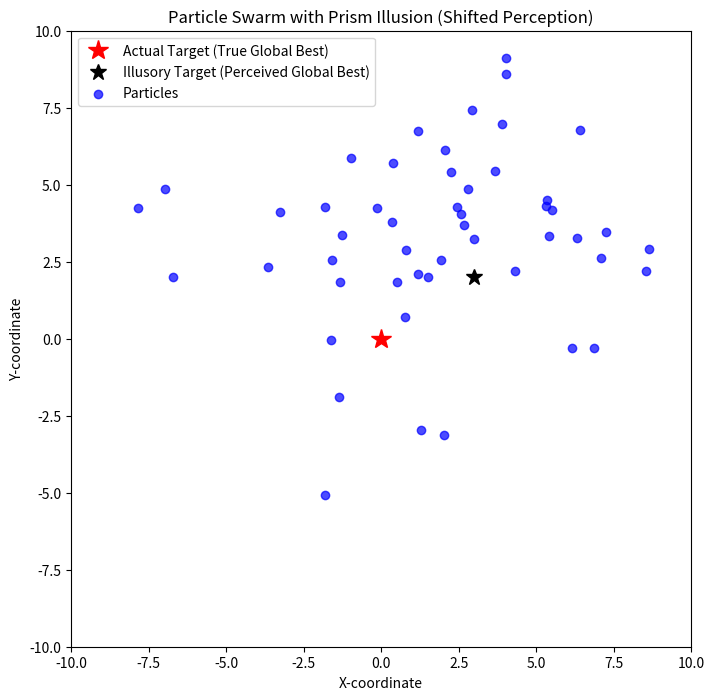

Generate this figure with matplotlib:
## Particle Swarm Simulation with a Shifted Reference Frame
import numpy as np
import matplotlib.pyplot as plt
from matplotlib.animation import FuncAnimation

## Simulation Parameters
num_particles = 50
dimensions = 2  # 2D for easier visualization
search_space_min = -10
search_space_max = 10
max_iterations = 100

## Particle Swarm Optimization coefficients
w = 0.5   # Inertia weight
c1 = 1.5  # Cognitive coefficient (personal best)
c2 = 1.5  # Social coefficient (global best)

## Perturbation parameter for visual reference frame (standard deviation of Gaussian noise)
perturbation_strength = 0.5

## Prism Illusion Parameter
## This vector represents the constant shift in the perceived global best position
## e.g., if the true gbest is at (0,0), particles will perceive it at (0,0) + prism_shift_vector
prism_shift_vector = np.array([3.0, 2.0]) # Example: shift perceived target by 3 units in x, 2 in y

print("Simulation parameters defined, including prism shift.")

## Fitness Function for Particle Swarm Optimization
## Fitness Function
## A simple 2D quadratic function (e.g., Sphere function) with minimum at (0,0)
def fitness_function(position):
    return np.sum(position**2, axis=-1)

## Particle Initialization
## Initialize positions and velocities randomly within the search space
positions = np.random.uniform(search_space_min, search_space_max, (num_particles, dimensions))
velocities = np.random.uniform(-1, 1, (num_particles, dimensions))

## Initialize personal best (pbest) positions and fitnesses
pbest_positions = positions.copy()
pbest_fitness = fitness_function(positions)

## Initialize global best (gbest) position and fitness
gbest_index = np.argmin(pbest_fitness)
gbest_position = pbest_positions[gbest_index].copy()
gbest_fitness = pbest_fitness[gbest_index]

print("Particles initialized and fitness function defined.")

## Particle Swarm Simulation
history = [] # To store positions for visualization

for iteration in range(max_iterations):
    r1 = np.random.rand(num_particles, dimensions)
    r2 = np.random.rand(num_particles, dimensions)

    ## Perturb the Global Best (Visual Reference Frame) with Prism Effect
    ## Each particle perceives the global best position as shifted by 'prism_shift_vector'
    ## and then with additional Gaussian noise.
    effective_gbest_for_perception = gbest_position + prism_shift_vector
    gbest_position_perturbed = effective_gbest_for_perception + np.random.normal(0, perturbation_strength, (num_particles, dimensions))

    ## Update velocities
    velocities = (w * velocities) + \
                 (c1 * r1 * (pbest_positions - positions)) + \
                 (c2 * r2 * (gbest_position_perturbed - positions))

    ## Update positions
    positions = positions + velocities

    ## Clamp positions to search space limits
    positions = np.clip(positions, search_space_min, search_space_max)

    ## Evaluate current fitness
    current_fitness = fitness_function(positions)

    ## Update personal best (pbest)
    mask = current_fitness < pbest_fitness
    pbest_positions[mask] = positions[mask].copy()
    pbest_fitness[mask] = current_fitness[mask]

    ## Update global best (gbest)
    ## The actual global best is still based on the true fitness function, not the perceived one.
    if np.min(current_fitness) < gbest_fitness:
        gbest_index = np.argmin(current_fitness)
        gbest_position = positions[gbest_index].copy()
        gbest_fitness = current_fitness[gbest_index]

    history.append(positions.copy())

    if (iteration + 1) % 10 == 0:
        print(f"Iteration {iteration + 1}/{max_iterations}: Best fitness = {gbest_fitness:.4f}")

print("Simulation complete. Final Actual Global Best Position:", gbest_position, "Fitness:", gbest_fitness)

## Visualizing Particle Swarm Motion
fig, ax = plt.subplots(figsize=(8, 8))
ax.set_xlim(search_space_min, search_space_max)
ax.set_ylim(search_space_min, search_space_max)
ax.set_title('Particle Swarm with Prism Illusion (Shifted Perception)')
ax.set_xlabel('X-coordinate')
ax.set_ylabel('Y-coordinate')

## Plot the actual global best (true target) position
ax.plot(0, 0, 'r*', markersize=15, label='Actual Target (True Global Best)')

## Plot the perceived global best (illusory target) position
## This is where particles *think* the target is due to the prism effect
illusory_target = np.array([0,0]) + prism_shift_vector # Calculate the fixed illusory target for context
ax.plot(illusory_target[0], illusory_target[1], 'k*', markersize=12, label='Illusory Target (Perceived Global Best)')

## Initialize particle scatter plot
scat = ax.scatter(history[0][:, 0], history[0][:, 1], color='blue', alpha=0.7, label='Particles')

def update(frame):
    scat.set_offsets(history[frame])
    return scat,

ani = FuncAnimation(fig, update, frames=len(history), blit=True)
plt.legend()
plt.show()

print("Animation of particle swarm movement with prism illusion displayed.")
